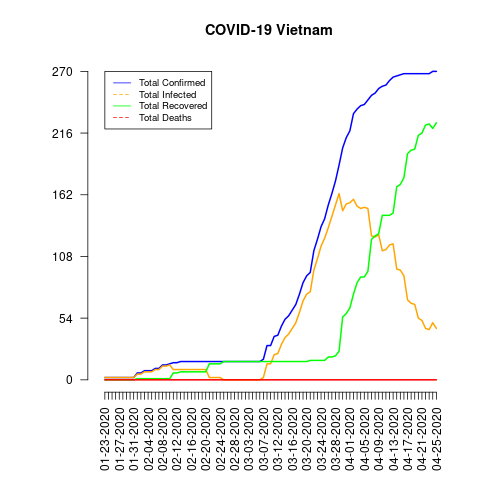

Data behind this chart, as committed beside it:
date, total_confirmed, total_deaths, total_recovered, total_infected, mortality_rate, recovery_rate, daily_growth_rate
01-23-2020, 2, 0, 0, 2, 0.0, 0.0, 0
01-24-2020, 2, 0, 0, 2, 0.0, 0.0, 0.0
01-25-2020, 2, 0, 0, 2, 0.0, 0.0, 0.0
01-26-2020, 2, 0, 0, 2, 0.0, 0.0, 0.0
01-27-2020, 2, 0, 0, 2, 0.0, 0.0, 0.0
01-28-2020, 2, 0, 0, 2, 0.0, 0.0, 0.0
01-29-2020, 2, 0, 0, 2, 0.0, 0.0, 0.0
01-30-2020, 2, 0, 0, 2, 0.0, 0.0, 0.0
01-31-2020, 2, 0, 0, 2, 0.0, 0.0, 0.0
02-01-2020, 6, 0, 1, 5, 0.0, 16.67, 2.0
02-02-2020, 6, 0, 1, 5, 0.0, 16.67, 0.0
02-03-2020, 8, 0, 1, 7, 0.0, 12.5, 0.3333
02-04-2020, 8, 0, 1, 7, 0.0, 12.5, 0.0
02-05-2020, 8, 0, 1, 7, 0.0, 12.5, 0.0
02-06-2020, 10, 0, 1, 9, 0.0, 10.0, 0.25
02-07-2020, 10, 0, 1, 9, 0.0, 10.0, 0.0
02-08-2020, 13, 0, 1, 12, 0.0, 7.69, 0.3
02-09-2020, 13, 0, 1, 12, 0.0, 7.69, 0.0
02-10-2020, 14, 0, 1, 13, 0.0, 7.14, 0.07692
02-11-2020, 15, 0, 6, 9, 0.0, 40.0, 0.07143
02-12-2020, 15, 0, 6, 9, 0.0, 40.0, 0.0
02-13-2020, 16, 0, 7, 9, 0.0, 43.75, 0.06667
02-14-2020, 16, 0, 7, 9, 0.0, 43.75, 0.0
02-15-2020, 16, 0, 7, 9, 0.0, 43.75, 0.0
02-16-2020, 16, 0, 7, 9, 0.0, 43.75, 0.0
02-17-2020, 16, 0, 7, 9, 0.0, 43.75, 0.0
02-18-2020, 16, 0, 7, 9, 0.0, 43.75, 0.0
02-19-2020, 16, 0, 7, 9, 0.0, 43.75, 0.0
02-20-2020, 16, 0, 7, 9, 0.0, 43.75, 0.0
02-21-2020, 16, 0, 14, 2, 0.0, 87.5, 0.0
02-22-2020, 16, 0, 14, 2, 0.0, 87.5, 0.0
02-23-2020, 16, 0, 14, 2, 0.0, 87.5, 0.0
02-24-2020, 16, 0, 14, 2, 0.0, 87.5, 0.0
02-25-2020, 16, 0, 16, 0, 0.0, 100.0, 0.0
02-26-2020, 16, 0, 16, 0, 0.0, 100.0, 0.0
02-27-2020, 16, 0, 16, 0, 0.0, 100.0, 0.0
02-28-2020, 16, 0, 16, 0, 0.0, 100.0, 0.0
02-29-2020, 16, 0, 16, 0, 0.0, 100.0, 0.0
03-01-2020, 16, 0, 16, 0, 0.0, 100.0, 0.0
03-02-2020, 16, 0, 16, 0, 0.0, 100.0, 0.0
03-03-2020, 16, 0, 16, 0, 0.0, 100.0, 0.0
03-04-2020, 16, 0, 16, 0, 0.0, 100.0, 0.0
03-05-2020, 16, 0, 16, 0, 0.0, 100.0, 0.0
03-06-2020, 16, 0, 16, 0, 0.0, 100.0, 0.0
03-07-2020, 18, 0, 16, 2, 0.0, 88.89, 0.125
03-08-2020, 30, 0, 16, 14, 0.0, 53.33, 0.6667
03-09-2020, 30, 0, 16, 14, 0.0, 53.33, 0.0
03-11-2020, 38, 0, 16, 22, 0.0, 42.11, 0
03-12-2020, 39, 0, 16, 23, 0.0, 41.03, 0.02632
03-13-2020, 47, 0, 16, 31, 0.0, 34.04, 0.2051
03-14-2020, 53, 0, 16, 37, 0.0, 30.19, 0.1277
03-15-2020, 56, 0, 16, 40, 0.0, 28.57, 0.0566
03-16-2020, 61, 0, 16, 45, 0.0, 26.23, 0.08929
03-17-2020, 66, 0, 16, 50, 0.0, 24.24, 0.08197
03-18-2020, 75, 0, 16, 59, 0.0, 21.33, 0.1364
03-19-2020, 85, 0, 16, 69, 0.0, 18.82, 0.1333
03-20-2020, 91, 0, 16, 75, 0.0, 17.58, 0.07059
03-21-2020, 94, 0, 17, 77, 0.0, 18.09, 0.03297
03-22-2020, 113, 0, 17, 96, 0.0, 15.04, 0.2021
03-23-2020, 123, 0, 17, 106, 0.0, 13.82, 0.0885
... 33 more rows
